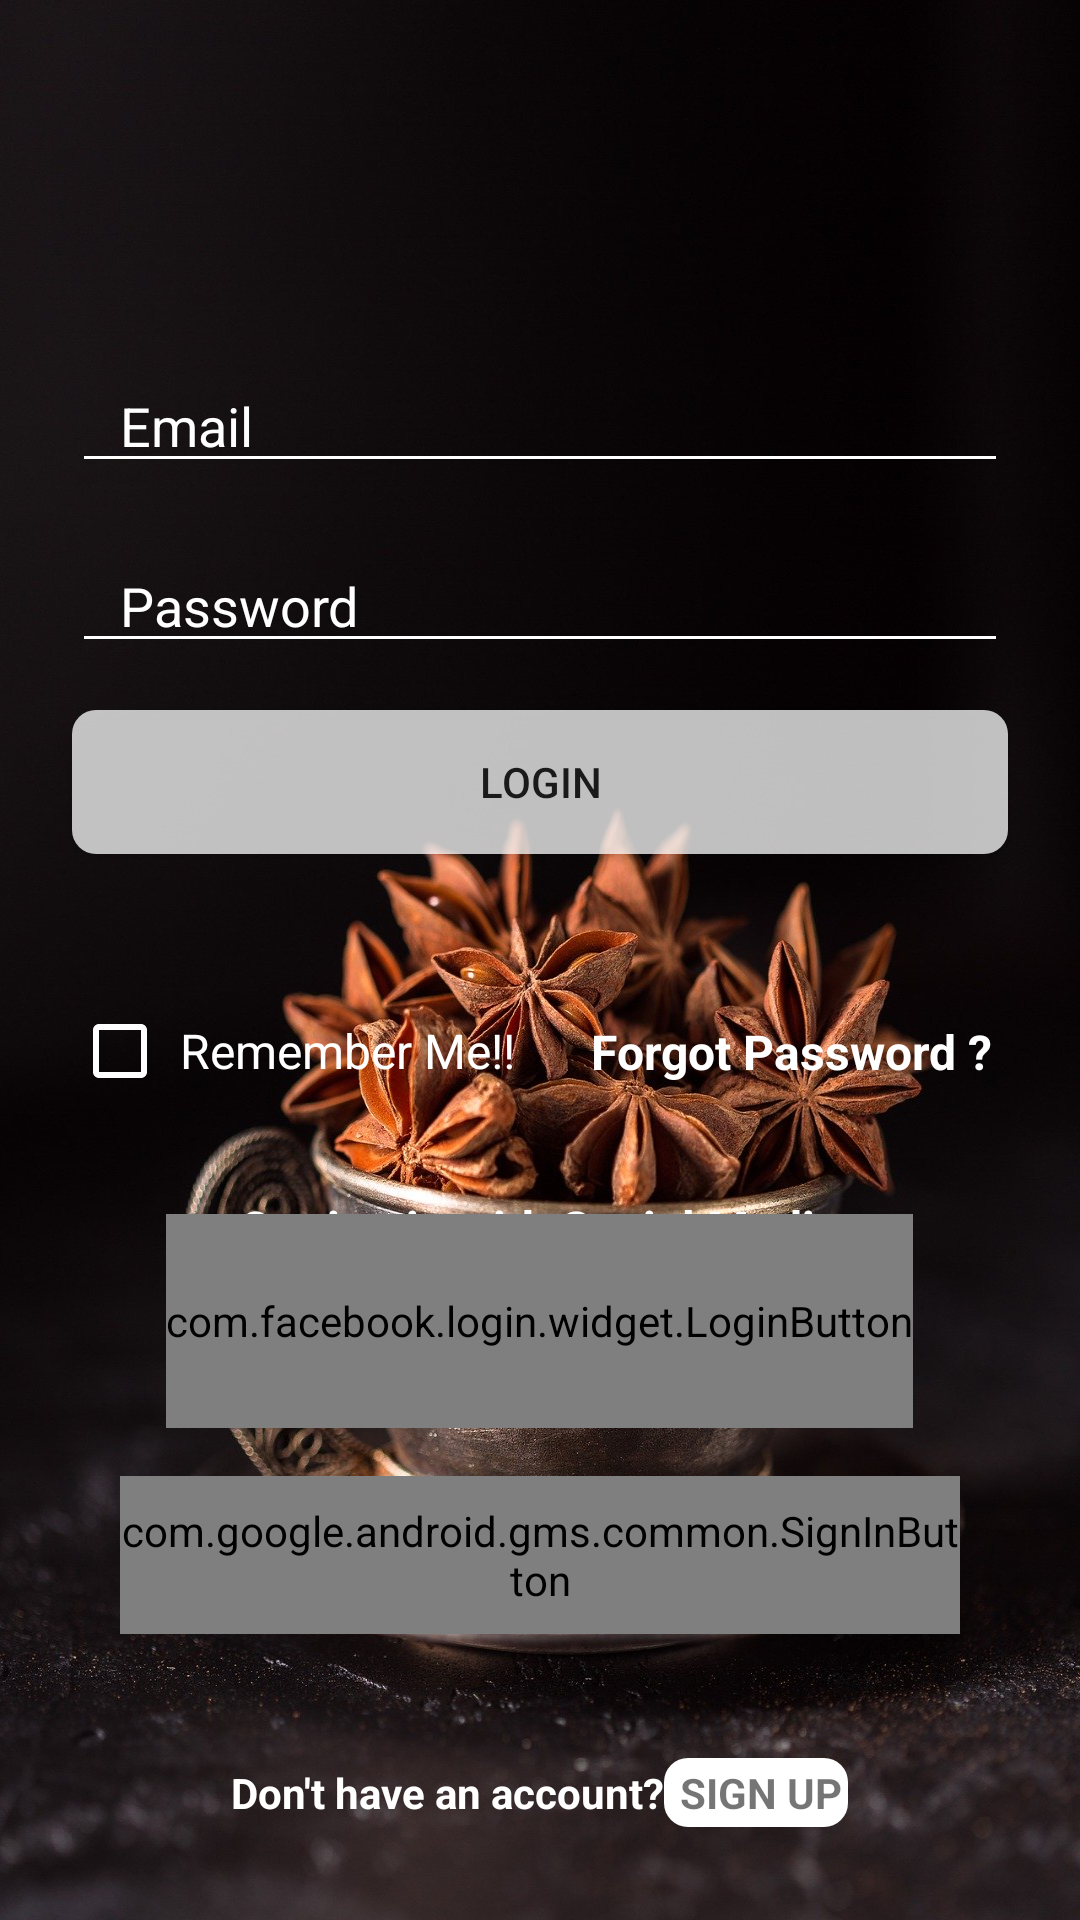

Layout XML and referenced resources for this Android screen:
<!-- AndroidManifest.xml: application theme AppTheme -->
<!-- res/layout/activity_login.xml -->
<?xml version="1.0" encoding="utf-8"?>
<androidx.constraintlayout.widget.ConstraintLayout xmlns:android="http://schemas.android.com/apk/res/android"
    xmlns:app="http://schemas.android.com/apk/res-auto"
    xmlns:tools="http://schemas.android.com/tools"
    android:layout_width="match_parent"
    android:layout_height="match_parent"
    tools:context=".LoginActivity"
    android:background="@drawable/food">

    <EditText
        android:backgroundTint="@color/white"
        android:id="@+id/etEmail"
        android:textColor="@color/white"
        android:layout_width="match_parent"
        android:layout_height="wrap_content"
        android:layout_marginStart="24dp"
        android:layout_marginEnd="24dp"
        android:hint="Email"
        android:textColorHint="@color/white"
        android:inputType="textEmailAddress"
        android:paddingStart="16dp"
        app:layout_constraintBottom_toBottomOf="parent"
        app:layout_constraintEnd_toEndOf="parent"
        app:layout_constraintStart_toStartOf="parent"
        app:layout_constraintTop_toTopOf="parent"
        app:layout_constraintVertical_bias="0.2" />


    <EditText
        android:textColor="@color/white"
        android:textColorHint="@color/white"
        android:backgroundTint="@color/white"
        android:id="@+id/etPassword"
        android:layout_width="match_parent"
        android:layout_height="wrap_content"
        android:layout_marginStart="24dp"
        android:layout_marginEnd="24dp"
        android:hint="Password"
        app:layout_constraintVertical_bias="0.3"
        android:inputType="textWebPassword"
        android:paddingStart="16dp"
        app:layout_constraintBottom_toBottomOf="parent"
        app:layout_constraintEnd_toEndOf="parent"
        app:layout_constraintStart_toStartOf="parent"
        app:layout_constraintTop_toTopOf="parent" />

    <CheckBox
        android:textColor="@color/white"
        android:id="@+id/cbRemember"
        android:layout_width="wrap_content"
        android:layout_height="wrap_content"
        android:layout_marginStart="24dp"
        android:layout_marginTop="0dp"
        android:buttonTint="@color/white"
        android:text=" Remember Me!!"
        android:textSize="16sp"
        app:layout_constraintBottom_toBottomOf="parent"
        app:layout_constraintStart_toStartOf="parent"
        app:layout_constraintTop_toTopOf="parent"
        app:layout_constraintVertical_bias="0.55" />

    <TextView
        android:id="@+id/tvForgotPassword"
        android:layout_width="wrap_content"
        android:layout_height="wrap_content"
        android:layout_marginEnd="24dp"
        android:padding="5dp"
        android:textStyle="bold"
        android:textColor="@color/white"
        android:text="Forgot Password ?"
        android:textSize="16sp"
        app:layout_constraintBottom_toBottomOf="parent"
        app:layout_constraintEnd_toEndOf="parent"
        app:layout_constraintTop_toTopOf="parent"
        app:layout_constraintVertical_bias="0.55"/>

    
    
    
    
    
    
    
    
    

    <TextView
        android:layout_width="wrap_content"
        android:layout_height="wrap_content"
        android:text="Or sign in with Social Media"
        app:layout_constraintTop_toBottomOf="@id/cbRemember"
        app:layout_constraintStart_toStartOf="parent"
        app:layout_constraintEnd_toEndOf="parent"
        android:textColor="@color/white"
        android:layout_marginTop="32dp"
        android:textStyle="bold"
        android:textSize="16dp"/>
    <LinearLayout
        android:id="@+id/holder3"
        android:layout_width="match_parent"
        android:layout_height="140dp"
        android:layout_marginBottom="24dp"
        android:gravity="center"
        android:orientation="vertical"
        app:layout_constraintBottom_toBottomOf="parent"
        app:layout_constraintEnd_toEndOf="parent"
        app:layout_constraintStart_toStartOf="parent"
        app:layout_constraintTop_toTopOf="parent"
        android:weightSum="2"
        app:layout_constraintVertical_bias="0.85">


        <com.facebook.login.widget.LoginButton
            android:id="@+id/login_button"
            android:layout_width="wrap_content"
            android:layout_marginStart="40dp"
            android:layout_marginEnd="40dp"
            android:layout_weight="1"
            android:layout_marginBottom="8dp"
            android:layout_height="wrap_content"

            />
        <com.google.android.gms.common.SignInButton
            android:id="@+id/sign_in_button"
            android:layout_marginTop="8dp"
            android:layout_width="wrap_content"
            android:layout_weight="1"
            android:layout_marginStart="40dp"
            android:layout_marginEnd="40dp"
            android:layout_height="0dp"
            android:layout_gravity="center"/>


    </LinearLayout>

    <LinearLayout
        android:id="@+id/holder4"
        android:layout_width="match_parent"
        android:layout_height="wrap_content"
        android:gravity="center"
        app:layout_constraintBottom_toBottomOf="parent"
        app:layout_constraintEnd_toEndOf="parent"
        app:layout_constraintStart_toStartOf="parent"
        app:layout_constraintTop_toTopOf="parent"
        app:layout_constraintVertical_bias="0.95">

        <TextView

            android:layout_width="wrap_content"
            android:layout_height="wrap_content"
            android:text="@string/don_t_have_an_account"
            android:textColor="@color/white"
            android:textStyle="bold"/>

        <TextView
            android:id="@+id/tvSignUp"
            android:layout_width="wrap_content"
            android:layout_height="wrap_content"
            android:text=" SIGN UP"
            android:padding="2dp"
            android:background="@drawable/shape"
            android:textStyle="bold" />

    </LinearLayout>


    <Button
        android:id="@+id/btnLogin"
        android:layout_width="match_parent"
        android:layout_height="wrap_content"
        android:layout_marginStart="24dp"
        android:layout_marginEnd="24dp"
        android:text="Login"
        android:background="@drawable/shape"
        android:alpha="0.75"
        app:layout_constraintBottom_toBottomOf="parent"
        app:layout_constraintEnd_toEndOf="parent"
        app:layout_constraintStart_toStartOf="parent"
        app:layout_constraintTop_toTopOf="parent"
        app:layout_constraintVertical_bias="0.4">

    </Button>

</androidx.constraintlayout.widget.ConstraintLayout>
<!-- resources referenced by this layout -->
<resources>
  <!-- drawable food: jpg bitmap (drawable, 251602 bytes) -->
  <!-- drawable shape (drawable) -->
  <?xml version="1.0" encoding="utf-8"?>
      <shape xmlns:android="http://schemas.android.com/apk/res/android"
        android:shape="rectangle">
  
      <solid android:color="#ffffff"/>
      <corners android:radius="8dp"/>
  
      </shape>
  <string name="don_t_have_an_account">Don\'t have an account?</string>
  <style name="AppTheme" parent="Theme.AppCompat.Light.NoActionBar">
          
          <item name="colorPrimary">@color/colorPrimary</item>
          <item name="colorPrimaryDark">@color/colorPrimaryDark</item>
          <item name="colorAccent">@color/colorAccent</item>
      </style>
  <color name="colorPrimary">#B56700</color>
  <color name="colorPrimaryDark">#3700B3</color>
  <color name="colorAccent">#03DAC5</color>
  <!-- not gathered from this repository: default colours our renderer supplied (Android Studio template values) -->
  <color name="white">#FFFFFFFF</color>
</resources>
